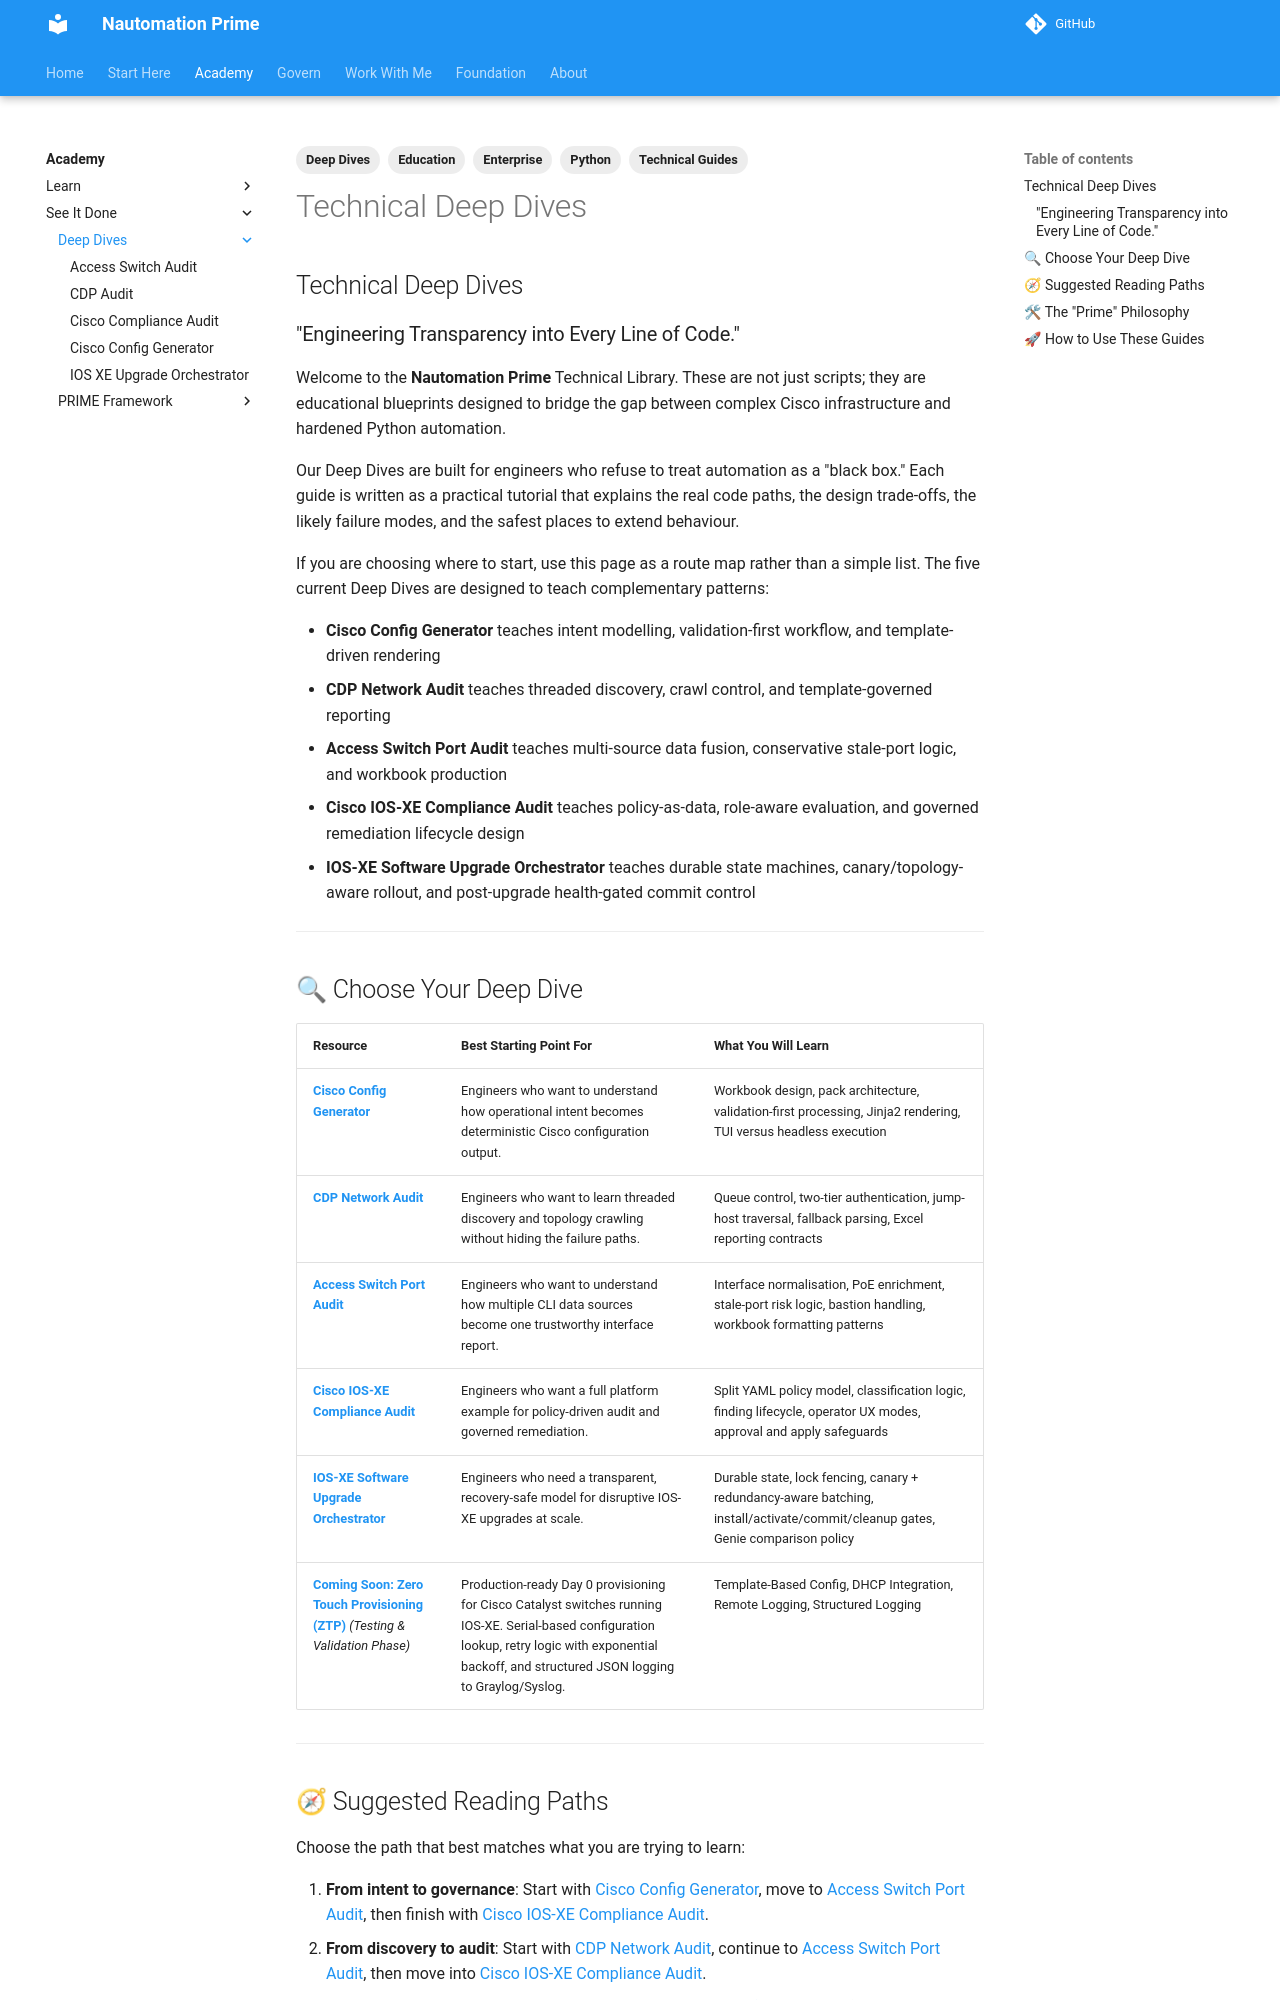

repository: Nautomation-Prime/nautomation-prime.github.io · page: foundation/deep-dives/index.html · generator: mkdocs

---
title: Technical Deep Dives
description: Line-by-line breakdowns of production-ready Cisco Python automation. Learn threading, security, and enterprise patterns through comprehensive guides.
tags:
  - Deep Dives
  - Technical Guides
  - Education
  - Python
  - Enterprise
---

## Technical Deep Dives

### "Engineering Transparency into Every Line of Code."

Welcome to the **Nautomation Prime** Technical Library. These are not just scripts; they are educational blueprints designed to bridge the gap between complex Cisco infrastructure and hardened Python automation.

Our Deep Dives are built for engineers who refuse to treat automation as a "black box." Each guide is written as a practical tutorial that explains the real code paths, the design trade-offs, the likely failure modes, and the safest places to extend behaviour.

If you are choosing where to start, use this page as a route map rather than a simple list. The five current Deep Dives are designed to teach complementary patterns:

- **Cisco Config Generator** teaches intent modelling, validation-first workflow, and template-driven rendering
- **CDP Network Audit** teaches threaded discovery, crawl control, and template-governed reporting
- **Access Switch Port Audit** teaches multi-source data fusion, conservative stale-port logic, and workbook production
- **Cisco IOS-XE Compliance Audit** teaches policy-as-data, role-aware evaluation, and governed remediation lifecycle design
- **IOS-XE Software Upgrade Orchestrator** teaches durable state machines, canary/topology-aware rollout, and post-upgrade health-gated commit control

---

## 🔍 Choose Your Deep Dive

| Resource | Best Starting Point For | What You Will Learn |
| :--- | :--- | :--- |
| **[Cisco Config Generator](./cisco-config-generator.md)** | Engineers who want to understand how operational intent becomes deterministic Cisco configuration output. | Workbook design, pack architecture, validation-first processing, Jinja2 rendering, TUI versus headless execution |
| **[CDP Network Audit](./cdp-audit.md)** | Engineers who want to learn threaded discovery and topology crawling without hiding the failure paths. | Queue control, two-tier authentication, jump-host traversal, fallback parsing, Excel reporting contracts |
| **[Access Switch Port Audit](./access-switch-audit.md)** | Engineers who want to understand how multiple CLI data sources become one trustworthy interface report. | Interface normalisation, PoE enrichment, stale-port risk logic, bastion handling, workbook formatting patterns |
| **[Cisco IOS-XE Compliance Audit](./cisco-compliance-audit.md)** | Engineers who want a full platform example for policy-driven audit and governed remediation. | Split YAML policy model, classification logic, finding lifecycle, operator UX modes, approval and apply safeguards |
| **[IOS-XE Software Upgrade Orchestrator](./ios-xe-upgrade-orchestrator.md)** | Engineers who need a transparent, recovery-safe model for disruptive IOS-XE upgrades at scale. | Durable state, lock fencing, canary + redundancy-aware batching, install/activate/commit/cleanup gates, Genie comparison policy |
| **[Coming Soon: Zero Touch Provisioning (ZTP)](../../coming-soon/cisco-ios-xe-ztp.md)** *(Testing & Validation Phase)* | Production-ready Day 0 provisioning for Cisco Catalyst switches running IOS-XE. Serial-based configuration lookup, retry logic with exponential backoff, and structured JSON logging to Graylog/Syslog. | Template-Based Config, DHCP Integration, Remote Logging, Structured Logging |

---
